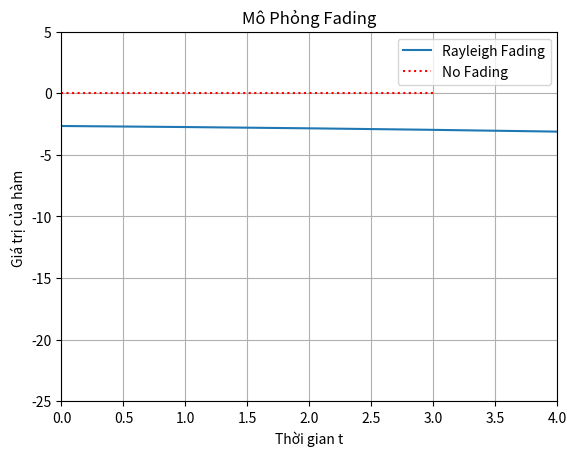

Python code for this plot:
import numpy as np
import matplotlib.pyplot as plt

# Sử dụng Clark's Models
fc = 10e4 #tần số tần số sóng mang Hz
Fs = 10e5 # tốc độ lấy mẫu
N = 100 #số lượng tính tổng sóng sin trên đường truyền
v = 30 # vận tốc m/s
fd = v*fc/3e8 # max Doppler shift

print("max Doppler shift:", fd)
t = np.arange(0, 4, 1/Fs) # vector thời gian (start, stop, step)
x = np.zeros(len(t)) # Tạo mảng 2 chiều theo t cho x
y = np.zeros(len(t)) # Tạo mảng 2 chiều theo t cho y

for i in range(N):
    alpha = (np.random.rand() - 0.5) * 2 * np.pi # tính alpha trong hàm cos 
    phi = (np.random.rand() - 0.5) * 2 * np.pi # tính phi của hàm hi và hq
    x = x + np.random.randn() * np.cos(2 * np.pi * fd * t * np.cos(alpha) + phi) # hàm hi
    y = y + np.random.randn() * np.sin(2 * np.pi * fd * t * np.cos(alpha) + phi) # hàm hq

z = (1/np.sqrt(N)) * (x + 1j*y) #hàm tính tổng và là hàm h(nT)
z_mag = np.abs(z) # lấy giá trị tuyệt đối 
z_mag_dB = 10*np.log10(z_mag) # chuyển sang dB

plt.plot(t, z_mag_dB)
plt.plot([0, 3], [0, 0], ':r') # hàm z , hàm 0dB 
plt.legend(['Rayleigh Fading', 'No Fading']) 
plt.xlabel("Thời gian t")
plt.ylabel("Giá trị của hàm ")
plt.title('Mô Phỏng Fading')
plt.grid(True)
plt.axis([0,4,-25,5])  # xmin, xmax, ymin, ymax
plt.show()